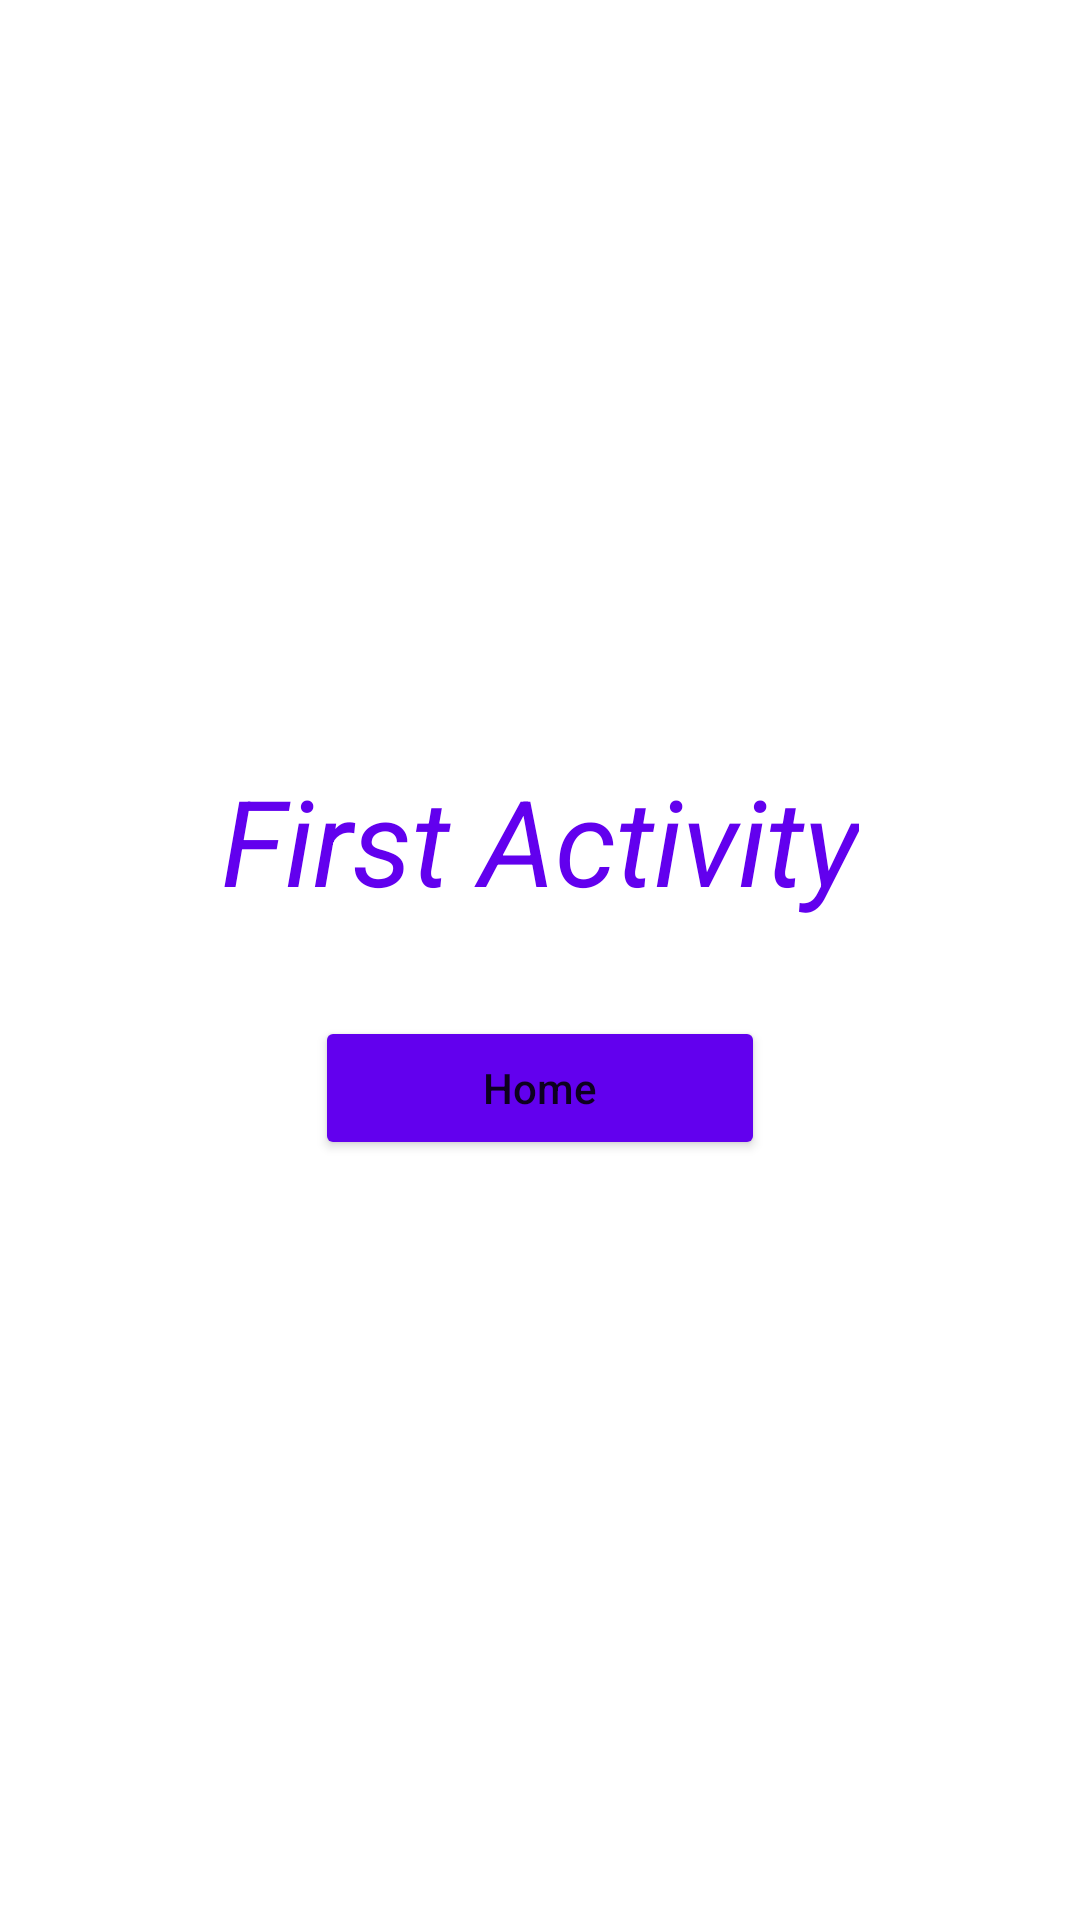

Produce the Android XML layout that renders to this screen, including the resource entries it uses.
<!-- AndroidManifest.xml: application theme Theme.HomeWorkKotlin_12 -->
<!-- res/layout/activity_first.xml -->
<?xml version="1.0" encoding="utf-8"?>
<LinearLayout xmlns:android="http://schemas.android.com/apk/res/android"
    xmlns:app="http://schemas.android.com/apk/res-auto"
    xmlns:tools="http://schemas.android.com/tools"
    android:layout_width="match_parent"
    android:layout_height="match_parent"
    android:gravity="center"
    android:orientation="vertical"
    tools:context=".FirstActivity">

    <TextView
        android:id="@+id/tv_first_activity"
        android:layout_width="wrap_content"
        android:layout_height="wrap_content"
        android:text="First Activity"
        android:textColor="@color/purple_500"
        android:textSize="40sp"
        android:textStyle="italic" />

    <Button
        android:id="@+id/btn_home_1"
        android:layout_width="150dp"
        android:layout_height="wrap_content"
        android:layout_marginTop="32dp"
        android:backgroundTint="@color/purple_500"
        android:text="Home"
        android:textAllCaps="false" />

</LinearLayout>
<!-- resources referenced by this layout -->
<resources>
  <color name="purple_500">#FF6200EE</color>
  <style name="Theme.HomeWorkKotlin_12" parent="Theme.MaterialComponents.DayNight.NoActionBar">
          
          <item name="colorPrimary">@color/purple_500</item>
          <item name="colorPrimaryVariant">@color/purple_700</item>
          <item name="colorOnPrimary">@color/white</item>
          
          <item name="colorSecondary">@color/teal_200</item>
          <item name="colorSecondaryVariant">@color/teal_700</item>
          <item name="colorOnSecondary">@color/black</item>
          
          <item name="android:statusBarColor">?attr/colorPrimaryVariant</item>
          
      </style>
  <color name="purple_700">#FF3700B3</color>
  <color name="white">#FFFFFFFF</color>
  <color name="teal_200">#FF03DAC5</color>
  <color name="teal_700">#FF018786</color>
  <color name="black">#FF000000</color>
</resources>
